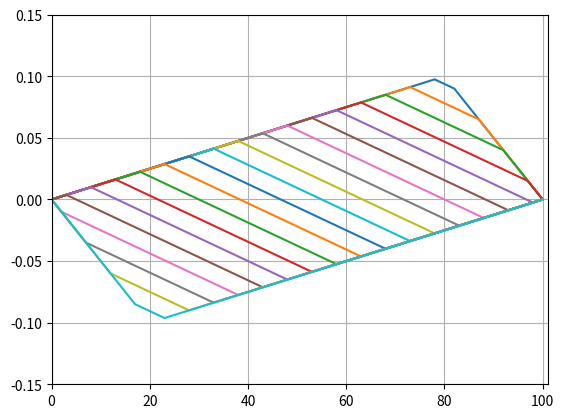

This figure's Python source:
import numpy as np
import matplotlib.pyplot as plt

rho = 0.01;
ten = 40.;
c = np.sqrt(ten/rho)               
c1 = c;
ratio =  c*c/(c1*c1)  # CFL kriteri = 1
xi = np.zeros((101,3), float)                            
k = range(0,101)

for i in range(0, 81):
   xi[i, 0] = 0.00125*i         
for i in range (81, 101):
   xi[i, 0] = 0.1 - 0.005*(i - 80) 

fig = plt.figure()  
for i in range(1,100): 
    xi[i,1] = xi[i,0] + 0.5*ratio*(xi[i+1,0] + xi[i-1,0] -2*xi[i,0])  
    
for j in range(100):
   for i in range(1, 100):              
      xi[i,2] = 2.*xi[i,1]-xi[i,0]+ratio*(xi[i+1,1]+xi[i-1,1]-2*xi[i,1])
   if j % 5 == 0:
      plt.grid(True)
      plt.xlim(0, 101)
      plt.ylim(-0.15, 0.15)
      plt.plot(k,xi[k,2])
      plt.savefig('/tmp/string-%02d.png' % j)
   for m in range (0,101):
      xi[m, 0] = xi[m, 1]
      xi[m, 1] = xi[m, 2]
